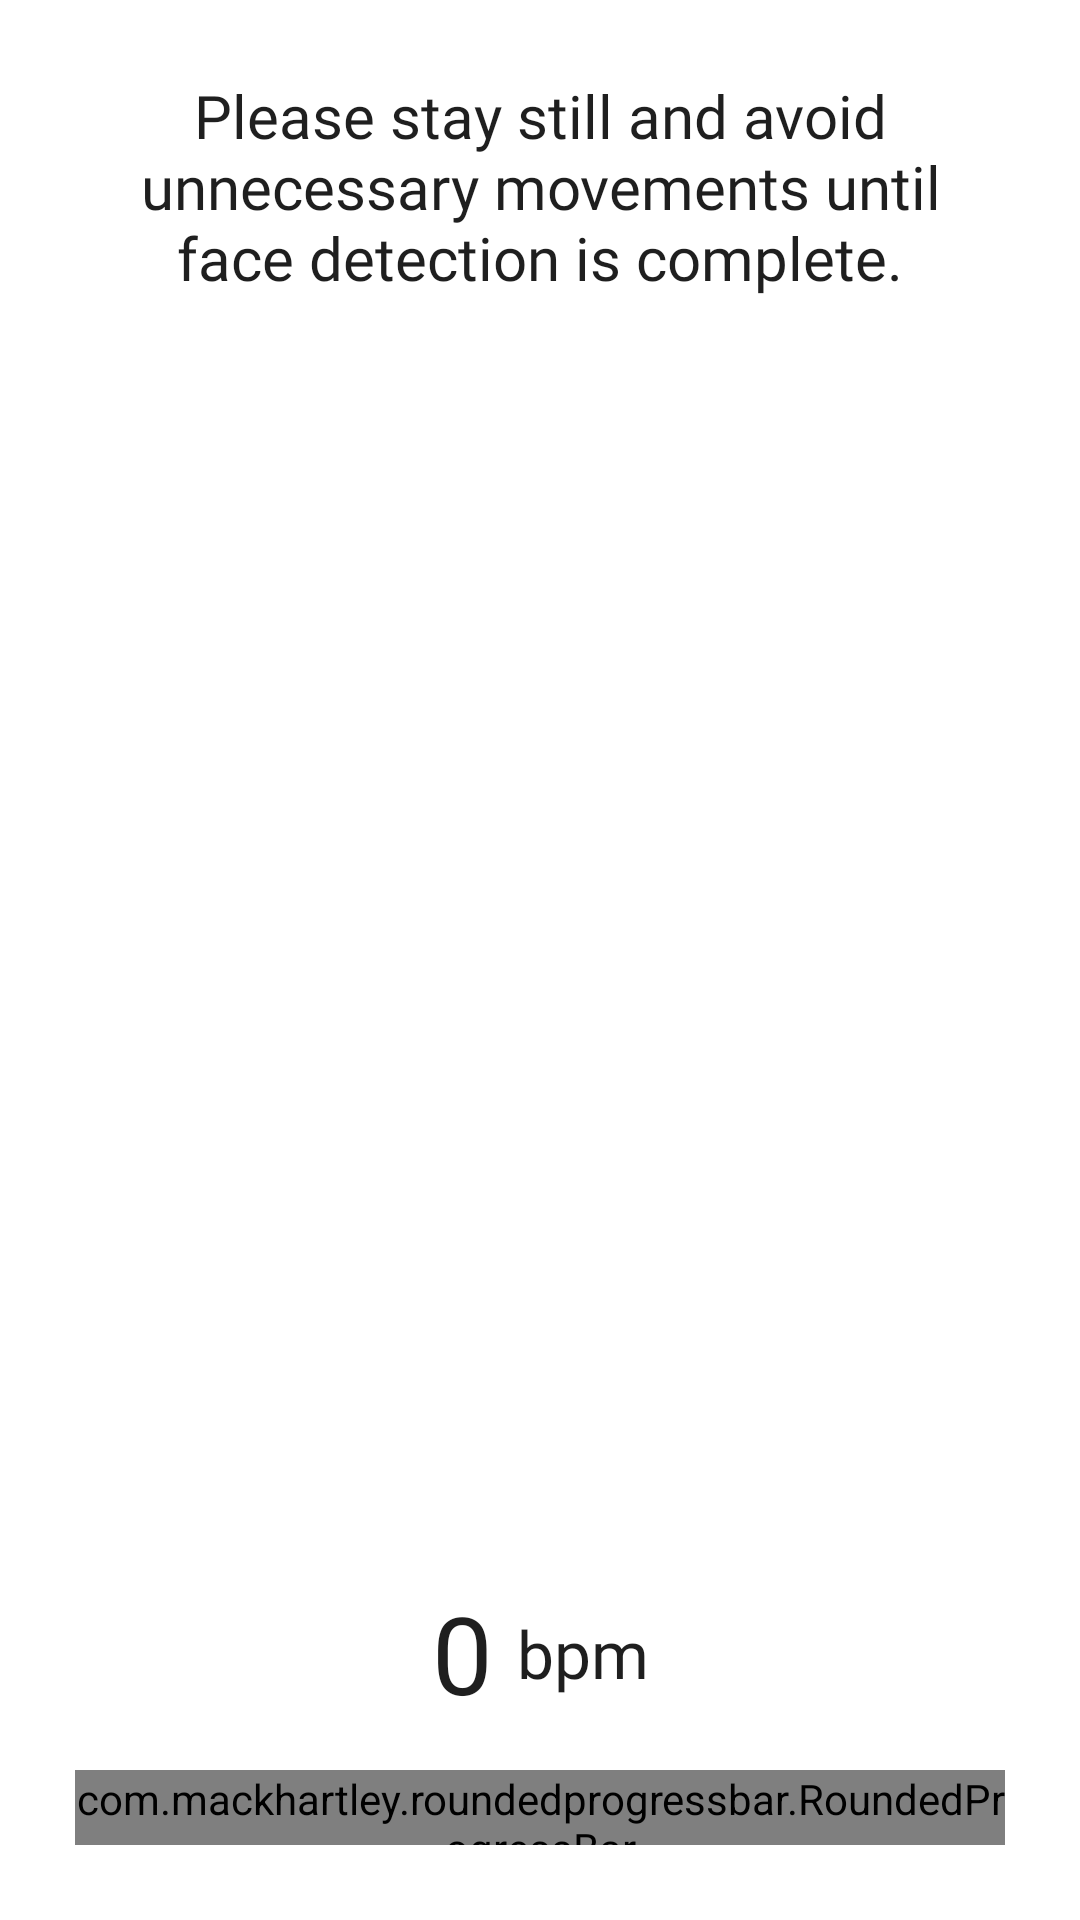

Reconstruct the res/layout file that produces this screen, plus the resources it refers to.
<!-- AndroidManifest.xml: application theme Theme.Nuai -->
<!-- res/layout/measurements_layout.xml -->
<?xml version="1.0" encoding="utf-8"?>
<layout xmlns:android="http://schemas.android.com/apk/res/android"
    xmlns:app="http://schemas.android.com/apk/res-auto">

    <androidx.constraintlayout.widget.ConstraintLayout
        android:id="@+id/cr_scanning_progress"
        android:layout_width="match_parent"
        android:layout_height="match_parent"
        android:background="@drawable/rc_top_white_filled_30"
        android:padding="@dimen/dp_25">

        <androidx.appcompat.widget.AppCompatTextView
            android:id="@+id/tv_scanning_msg"
            style="@style/TextViewStyleLight"
            android:layout_height="0dp"
            android:gravity="center_horizontal"
            android:scrollbars="vertical"
            android:text="@string/face_scanning_msg"
            android:textColor="@color/primary_text_color"
            android:textSize="@dimen/sp_20"
            app:layout_constraintBottom_toTopOf="@+id/cr_reading_or_error"
            app:layout_constraintEnd_toEndOf="parent"
            app:layout_constraintStart_toStartOf="parent"
            app:layout_constraintTop_toTopOf="parent" />

        <androidx.constraintlayout.widget.ConstraintLayout
            android:id="@+id/cr_reading_or_error"
            android:layout_width="wrap_content"
            android:layout_height="wrap_content"
            android:layout_marginTop="@dimen/dp_15"
            app:layout_constraintBottom_toTopOf="@+id/reading_progress_bar"
            app:layout_constraintEnd_toEndOf="parent"
            app:layout_constraintStart_toStartOf="parent"
            app:layout_constraintTop_toBottomOf="@+id/tv_scanning_msg">

            <androidx.appcompat.widget.AppCompatTextView
                android:id="@+id/tv_reading"
                style="@style/TextViewStyleLight"
                android:layout_marginEnd="@dimen/dp_8"
                android:gravity="center_horizontal"
                android:text="@string/_0"
                android:textSize="@dimen/sp_36"
                app:layout_constraintEnd_toStartOf="@+id/tv_reading_unit"
                app:layout_constraintHorizontal_chainStyle="packed"
                app:layout_constraintStart_toStartOf="parent"
                app:layout_constraintTop_toTopOf="parent" />

            <androidx.appcompat.widget.AppCompatTextView
                android:id="@+id/tv_reading_unit"
                style="@style/TextViewStyleLight"
                android:gravity="center_horizontal"
                android:text="@string/bpm"
                android:textSize="@dimen/sp_22"
                app:layout_constraintBottom_toBottomOf="@+id/tv_reading"
                app:layout_constraintEnd_toEndOf="parent"
                app:layout_constraintStart_toEndOf="@+id/tv_reading"
                app:layout_constraintTop_toTopOf="@+id/tv_reading" />

        </androidx.constraintlayout.widget.ConstraintLayout>

        <com.mackhartley.roundedprogressbar.RoundedProgressBar
            android:id="@+id/reading_progress_bar"
            android:layout_width="match_parent"
            android:layout_height="@dimen/dp_25"
            android:layout_marginTop="@dimen/dp_15"
            app:layout_constraintBottom_toBottomOf="parent"
            app:layout_constraintStart_toStartOf="parent"
            app:layout_constraintTop_toBottomOf="@+id/cr_reading_or_error"
            app:rpbBackgroundColor="#E7E7E7"
            app:rpbBackgroundTextColor="@color/white"
            app:rpbCornerRadius="20dp"
            app:rpbProgressColor="@color/green_text_color"
            app:rpbProgressTextColor="@color/white"
            app:rpbTextPadding="12dp"
            app:rpbTextSize="@dimen/sp_17" />

    </androidx.constraintlayout.widget.ConstraintLayout>
</layout>
<!-- resources referenced by this layout -->
<resources>
  <color name="green_text_color">#1FAF6A</color>
  <color name="primary_text_color">#1F1F1F</color>
  <color name="white">#FFFFFFFF</color>
  <dimen name="dp_15">15dp</dimen>
  <dimen name="dp_25">25dp</dimen>
  <dimen name="dp_8">8dp</dimen>
  <dimen name="sp_17">17sp</dimen>
  <dimen name="sp_20">20sp</dimen>
  <dimen name="sp_22">22sp</dimen>
  <dimen name="sp_36">36sp</dimen>
  <!-- drawable rc_top_white_filled_30 (drawable) -->
  <?xml version="1.0" encoding="UTF-8"?>
  <shape xmlns:android="http://schemas.android.com/apk/res/android">
  
      <corners
          android:bottomLeftRadius="0dp"
          android:bottomRightRadius="0dp"
          android:topLeftRadius="30dp"
          android:topRightRadius="30dp" />
  
      <solid android:color="@color/white" />
  
  </shape>
  <string name="_0">0</string>
  <string name="bpm">bpm</string>
  <string name="face_scanning_msg">Please stay still and avoid unnecessary movements until face detection is complete.</string>
  <style name="TextViewStyleLight" parent="TextStyle">
          <item name="android:fontFamily">@font/switzer_light</item>
      </style>
  <style name="Theme.Nuai" parent="Theme.MaterialComponents.DayNight.DarkActionBar">
          
          <item name="colorPrimary">@color/white</item>
          <item name="colorPrimaryVariant">@color/white</item>
          <item name="colorOnPrimary">@color/white</item>
          
          <item name="colorSecondary">@color/black</item>
          <item name="colorSecondaryVariant">@color/black</item>
          <item name="colorOnSecondary">@color/black</item>
          
          <item name="android:statusBarColor">@android:color/transparent</item>
          <item name="android:windowLightStatusBar">true</item>
  
          
      </style>
  <style name="TextStyle">
          <item name="android:layout_width">wrap_content</item>
          <item name="android:layout_height">wrap_content</item>
          <item name="android:textColor">@color/primary_text_color</item>
          <item name="android:textAllCaps">false</item>
          <item name="android:textSize">@dimen/sp_17</item>
      </style>
  <color name="black">#FF000000</color>
</resources>
